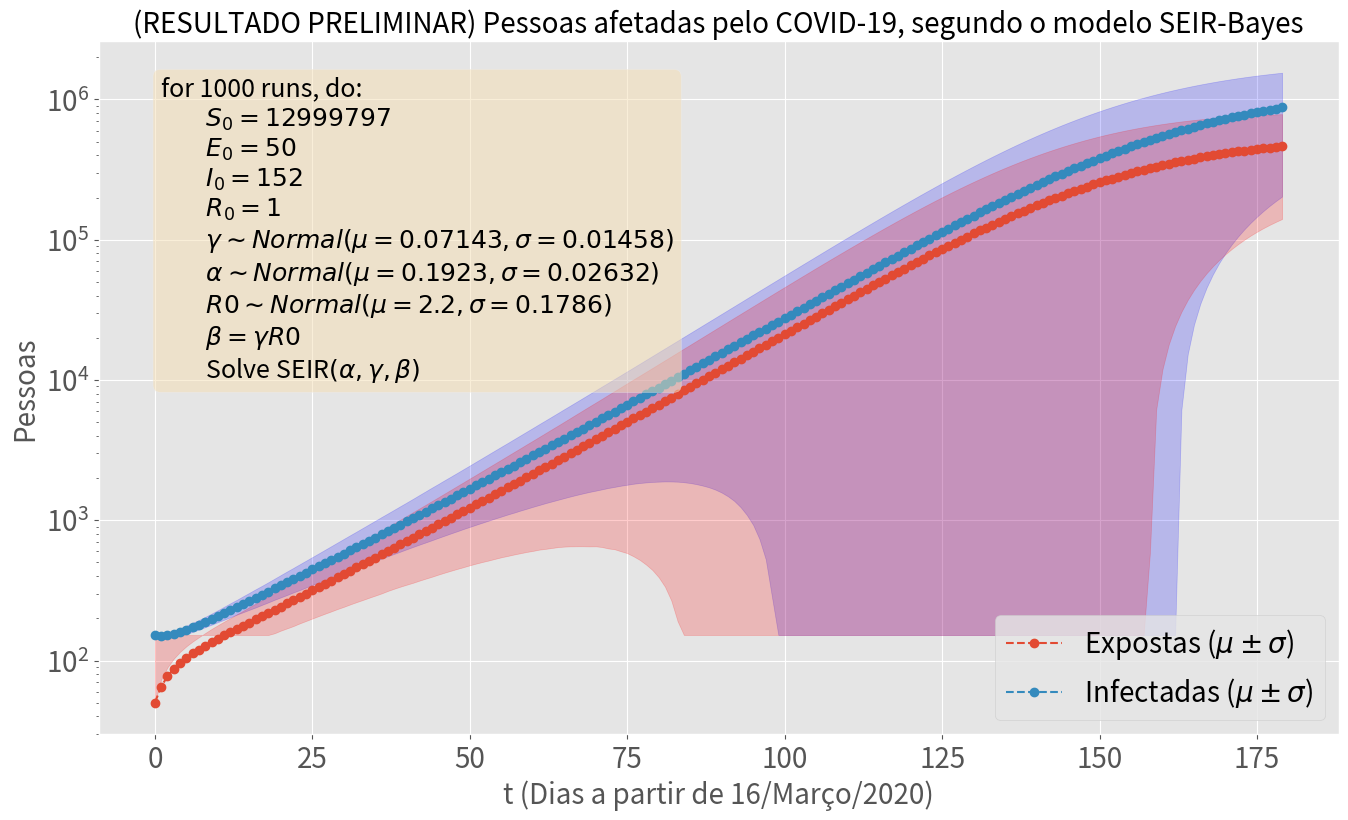

The matplotlib source for this figure:
import numpy as np
import numpy.random as npr
from scipy.integrate import odeint
from scipy.stats import norm
import matplotlib.pyplot as plt


def make_normal_scale(lb, ub, ci, loc):
    z = norm.ppf((1+ci)/2)
    scale_ub = -(loc - ub)/z
    return scale_ub


def run_SEIR_BAYES_model(
        N: 'population size',
        E0: 'init. exposed population',
        I0: 'init. infected population',
        R0: 'init. removed population',
        R0__loc: 'repr. rate shape',
        R0__scale: 'repr. rate scale',
        gamma_loc: 'removal rate shape',
        gamma_scale: 'removal rate scale',
        alpha_loc: 'incubation rate shape',
        alpha_scale: 'incubation rate scale',
        t_max: 'numer of days to run',
        runs: 'number of runs'
    ):

    S0 = N - (I0 + R0 + E0)
    t_space = np.arange(0, t_max)

    size = (t_max, runs)

    S = np.zeros(size)
    E = np.zeros(size)
    I = np.zeros(size)
    R = np.zeros(size)
    for r in range(runs):
        S[0, r] = S0
        E[0, r] = E0
        I[0, r] = I0
        R[0, r] = R0

        R0_ = npr.normal(R0__loc, R0__scale)
        gamma = npr.normal(gamma_loc, gamma_scale)
        alpha = npr.normal(alpha_loc, alpha_scale)
        beta = R0_*gamma
        print(f'Run {r}: [R0 {R0_}][1/gamma {1/gamma}][1/alpha {1/alpha}][beta {beta}]')
        for t in t_space[1:]:
            SE = npr.binomial(S[t-1, r], 1 - np.exp(-beta*I[t-1, r]/N))
            EI = npr.binomial(E[t-1, r], 1 - np.exp(-alpha))
            IR = npr.binomial(I[t-1, r], 1 - np.exp(-gamma))

            dS =  0 - SE
            dE = SE - EI
            dI = EI - IR
            dR = IR - 0

            S[t, r] = S[t-1, r] + dS
            E[t, r] = E[t-1, r] + dE
            I[t, r] = I[t-1, r] + dI
            R[t, r] = R[t-1, r] + dR

    return S, E, I, R, t_space


def seir_bayes_plot(N, E0, I0, R0,
                    R0__loc, R0__scale,
                    gamma_loc, gamma_scale,
                    alpha_loc, alpha_scale,
                    t_max, runs, S, E, I, R, t_space):
    S0 = N - (I0 + R0 + E0)
    # plot
    algorithm_text = (
        f"for {runs} runs, do:\n"
        f"\t$S_0={S0}$\n\t$E_0={E0}$\n\t$I_0={I0}$\n\t$R_0={R0}$\n"
        f"\t$\\gamma \\sim Normal(\mu={gamma_loc:.04}, \\sigma={gamma_scale:.04})$\n"
        f"\t$\\alpha \\sim Normal(\mu={alpha_loc:.04}, \\sigma={alpha_scale:.04})$\n"
        f"\t$R0 \\sim Normal(\mu={R0__loc:.04}, \\sigma={R0__scale:.04})$\n"
        f"\t$\\beta = \\gamma R0$\n"
        f"\tSolve SEIR$(\\alpha, \\gamma, \\beta)$"
    )

    title = '(RESULTADO PRELIMINAR) Pessoas afetadas pelo COVID-19, segundo o modelo SEIR-Bayes'
    plt.style.use('ggplot')
    fig, ax = plt.subplots(figsize=(16,9))
    plt.plot(t_space, E.mean(axis=1), '--', t_space, I.mean(axis=1), '--', marker='o')
    plt.title(title, fontsize=20)
    plt.legend(['Expostas ($\mu \pm \sigma$)',
                'Infectadas ($\mu \pm \sigma$)'],
               fontsize=20, loc='lower right')
    plt.xlabel('t (Dias a partir de 16/Março/2020)', fontsize=20)
    plt.ylabel('Pessoas', fontsize=20)
    plt.fill_between(t_space,
                     I.mean(axis=1) + I.std(axis=1), 
                     (I.mean(axis=1) - I.std(axis=1)).clip(I0),
                     color='b', alpha=0.2)
    plt.fill_between(t_space, 
                     E.mean(axis=1) + E.std(axis=1), 
                     (E.mean(axis=1) - E.std(axis=1)).clip(I0),
                     color='r', alpha=0.2)
    plt.xticks(fontsize=20)
    plt.yticks(fontsize=20)
    props = dict(boxstyle='round', facecolor='wheat', alpha=0.5)
    ax.text(0.05, 0.95, algorithm_text,
            transform=ax.transAxes, fontsize=18,
            verticalalignment='top', bbox=props)
    plt.yscale('log')
    return fig


if __name__ == '__main__':
    N = 13_000_000
    E0, I0, R0 = 50, 152, 1
    R0__loc = 2.2
    R0__scale = make_normal_scale(1.96, 2.55, .95, R0__loc)
    gamma_loc = 1/14
    gamma_scale = make_normal_scale(1/16, 1/10, .95, gamma_loc)
    alpha_loc = 1/5.2
    alpha_scale = make_normal_scale(1/7, 1/4.1, .95, alpha_loc)
    t_max = 30*6
    runs = 1_000
    S, E, I, R, t_space = run_SEIR_BAYES_model(
                                      N, E0, I0, R0,
                                      R0__loc, R0__scale,
                                      gamma_loc, gamma_scale,
                                      alpha_loc, alpha_scale,
                                      t_max, runs)

    fig = seir_bayes_plot(N, E0, I0, R0,
                          R0__loc, R0__scale,
                          gamma_loc, gamma_scale,
                          alpha_loc, alpha_scale,
                          t_max, runs, S, E, I, R, t_space)
    plt.show()
